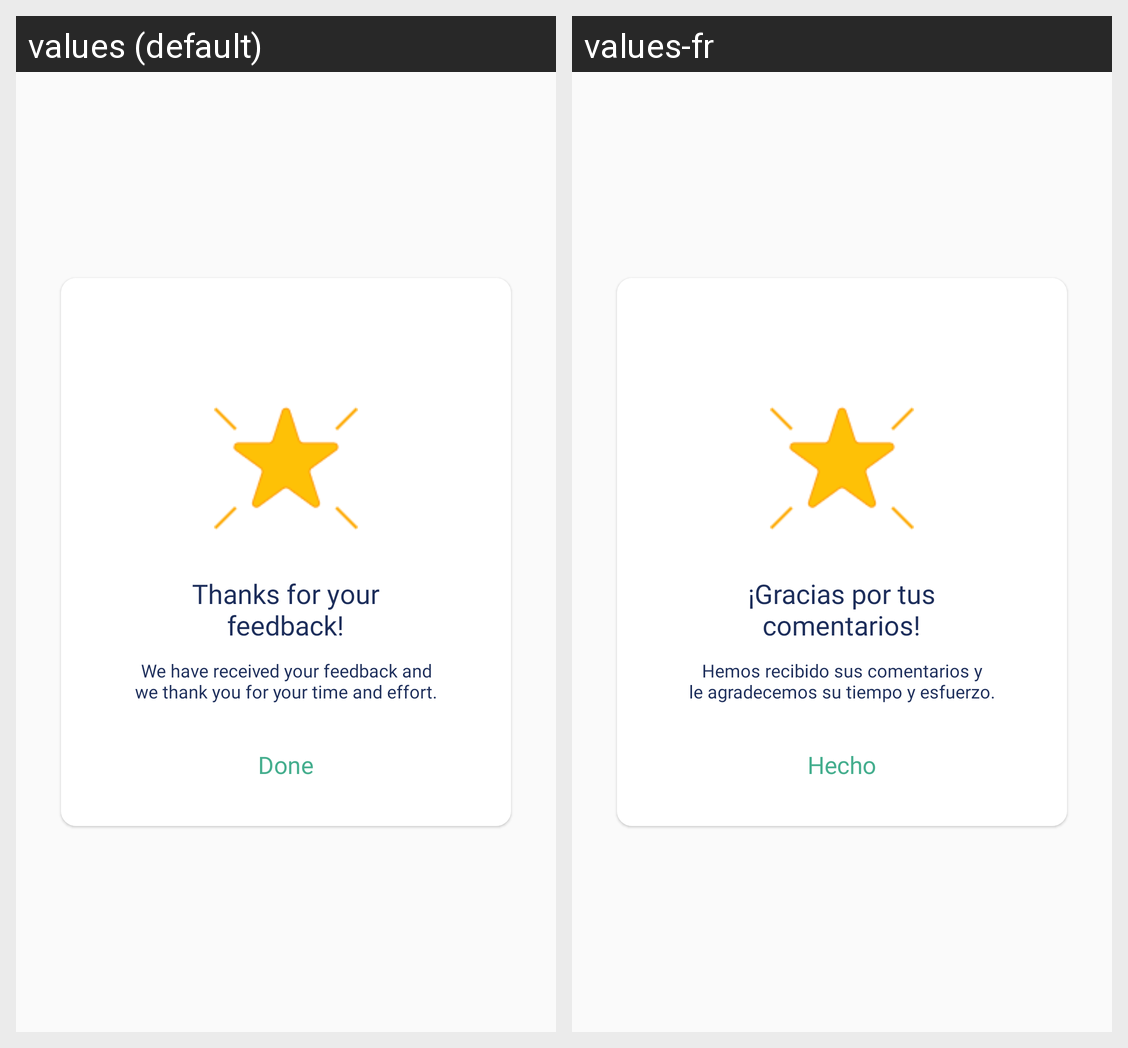

Translations of the strings shown on this Android screen, per locale in the grid:
Android screen res/layout/dia_feedback.xml rendered under 2 locales, left to right: values (default), values-fr. Device: Nexus 5 (rendered at 1080×1920; each locale shown at half size, 540×960, under a caption strip naming it); theme AppTheme.
Strings drawn on this screen, with the default value and each locale's value (text and hints the layout hard-codes, and strings that could not be matched under every locale, appear in the picture but are not listed):

feedback
  values: Thanks for your
      feedback!
  values-fr: ¡Gracias por tus
      comentarios!

we_have_received
  values: We have received your feedback and
      we thank you for your time and effort.
  values-fr: Hemos recibido sus comentarios y
      le agradecemos su tiempo y esfuerzo.

done
  values: Done
  values-fr: Hecho
